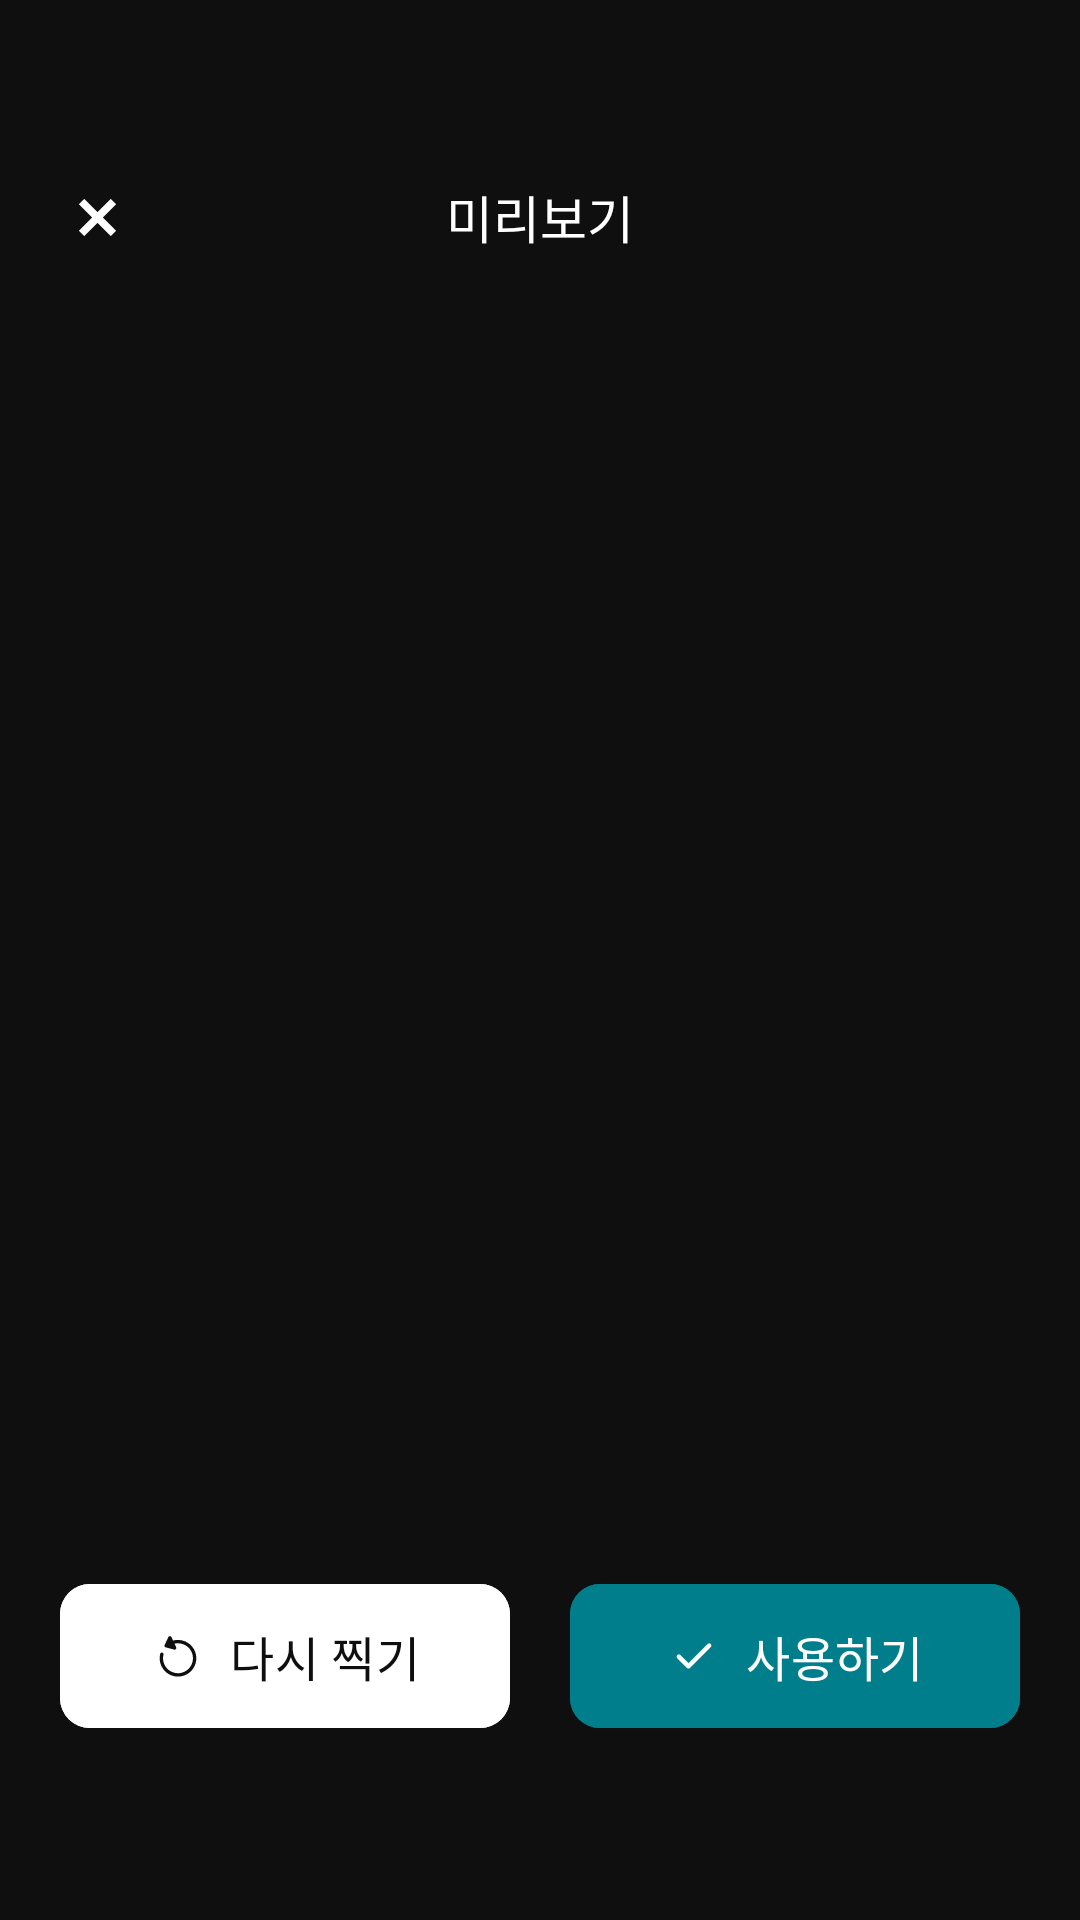

Android layout source for this screen:
<!-- AndroidManifest.xml: application theme Theme.MOMOLABFE -->
<!-- res/layout/fragment_record_ocr_preview.xml -->
<?xml version="1.0" encoding="utf-8"?>

<androidx.constraintlayout.widget.ConstraintLayout xmlns:android="http://schemas.android.com/apk/res/android"
    android:layout_width="match_parent"
    android:layout_height="match_parent"
    xmlns:app="http://schemas.android.com/apk/res-auto"
    xmlns:tools="http://schemas.android.com/tools"
    android:background="@color/text_primary"
    tools:context=".ui.record.RecordOcrPreviewFragment">

    <ImageView
        android:id="@+id/close_iv"
        android:layout_width="wrap_content"
        android:layout_height="wrap_content"
        android:layout_marginTop="60dp"
        android:layout_marginStart="20dp"
        android:src="@drawable/ic_close_sv"
        app:layout_constraintStart_toStartOf="parent"
        app:layout_constraintTop_toTopOf="parent"/>

    <TextView
        android:id="@+id/title_tv"
        android:layout_width="wrap_content"
        android:layout_height="wrap_content"
        android:text="미리보기"
        android:textColor="@color/white"
        android:textSize="17sp"
        android:fontFamily="@font/noto_sans_kr_regular"
        android:includeFontPadding="false"
        app:layout_constraintStart_toStartOf="parent"
        app:layout_constraintEnd_toEndOf="parent"
        app:layout_constraintTop_toTopOf="@id/close_iv" />

    <ImageView
        android:id="@+id/preview_iv"
        android:layout_width="0dp"
        android:layout_height="0dp"
        android:layout_marginTop="20dp"
        android:layout_marginBottom="20dp"
        android:scaleType="centerInside"
        app:layout_constraintStart_toStartOf="parent"
        app:layout_constraintEnd_toEndOf="parent"
        app:layout_constraintTop_toBottomOf="@id/close_iv"
        app:layout_constraintBottom_toTopOf="@id/retake_btn" />

    <com.google.android.material.button.MaterialButton
        android:id="@+id/retake_btn"
        android:layout_width="0dp"
        android:layout_height="56dp"
        android:layout_marginStart="20dp"
        android:layout_marginEnd="10dp"
        android:layout_marginBottom="60dp"
        android:text="다시 찍기"
        android:textColor="@color/text_primary"
        android:textSize="16sp"
        android:fontFamily="@font/noto_sans_kr_regular"
        android:backgroundTint="@color/white"
        app:cornerRadius="10dp"
        app:icon="@drawable/ic_refresh_sv"
        app:iconGravity="textStart"
        app:iconTint="@color/text_primary"
        app:iconPadding="8dp"
        android:padding="0dp"
        app:layout_constraintStart_toStartOf="parent"
        app:layout_constraintEnd_toStartOf="@id/use_btn"
        app:layout_constraintBottom_toBottomOf="parent"/>

    <com.google.android.material.button.MaterialButton
        android:id="@+id/use_btn"
        android:layout_width="0dp"
        android:layout_height="56dp"
        android:layout_marginStart="10dp"
        android:layout_marginEnd="20dp"
        android:layout_marginBottom="60dp"
        android:text="사용하기"
        android:textColor="@color/white"
        android:textSize="16sp"
        android:fontFamily="@font/noto_sans_kr_regular"
        android:backgroundTint="@color/main_1"
        app:cornerRadius="10dp"
        app:icon="@drawable/ic_check_sv"
        app:iconGravity="textStart"
        app:iconTint="@color/white"
        app:iconPadding="8dp"
        android:padding="0dp"
        app:layout_constraintStart_toEndOf="@id/retake_btn"
        app:layout_constraintEnd_toEndOf="parent"
        app:layout_constraintBottom_toBottomOf="parent"/>

</androidx.constraintlayout.widget.ConstraintLayout>
<!-- resources referenced by this layout -->
<resources>
  <color name="main_1">#007E8C</color>
  <color name="text_primary">#0F0F0F</color>
  <color name="white">#FFFFFFFF</color>
  <!-- drawable ic_check_sv (drawable) -->
  <vector xmlns:android="http://schemas.android.com/apk/res/android"
      android:width="25dp"
      android:height="25dp"
      android:viewportWidth="25"
      android:viewportHeight="25">
    <path
        android:pathData="M9.948,15.781L18.776,6.953C18.984,6.745 19.227,6.641 19.505,6.641C19.783,6.641 20.026,6.745 20.234,6.953C20.443,7.161 20.547,7.409 20.547,7.696C20.547,7.983 20.443,8.23 20.234,8.438L10.677,18.021C10.469,18.229 10.226,18.333 9.948,18.333C9.67,18.333 9.427,18.229 9.219,18.021L4.74,13.542C4.531,13.333 4.431,13.086 4.44,12.8C4.448,12.514 4.557,12.266 4.766,12.057C4.975,11.848 5.222,11.744 5.508,11.745C5.794,11.745 6.042,11.85 6.25,12.057L9.948,15.781Z"
        android:fillColor="#ffffff"/>
  </vector>
  <!-- drawable ic_close_sv (drawable) -->
  <vector xmlns:android="http://schemas.android.com/apk/res/android"
      android:width="25dp"
      android:height="25dp"
      android:viewportWidth="25"
      android:viewportHeight="25">
    <path
        android:pathData="M18.688,8.075L14.262,12.5L18.688,16.925L16.925,18.688L12.5,14.275L8.087,18.688L6.313,16.913L10.725,12.5L6.313,8.087L8.087,6.313L12.5,10.725L16.925,6.313L18.688,8.075Z"
        android:fillColor="#ffffff"/>
  </vector>
  <!-- drawable ic_refresh_sv (drawable) -->
  <vector xmlns:android="http://schemas.android.com/apk/res/android"
      android:width="25dp"
      android:height="25dp"
      android:viewportWidth="25"
      android:viewportHeight="25">
    <path
        android:pathData="M6.818,8.503C6.707,8.474 6.604,8.421 6.516,8.347C6.429,8.274 6.358,8.182 6.31,8.078C6.261,7.974 6.236,7.861 6.236,7.747C6.236,7.632 6.262,7.519 6.31,7.416L8.04,3.733C8.103,3.599 8.203,3.484 8.328,3.405C8.454,3.325 8.6,3.283 8.749,3.283C8.897,3.283 9.043,3.326 9.168,3.406C9.294,3.486 9.394,3.6 9.456,3.735L10.219,5.37L10.302,5.342C12.101,4.86 14.009,4.983 15.731,5.692C17.453,6.401 18.894,7.657 19.832,9.266C20.77,10.874 21.153,12.747 20.922,14.595C20.691,16.443 19.859,18.164 18.554,19.492C17.249,20.821 15.543,21.683 13.699,21.947C11.856,22.21 9.977,21.86 8.351,20.95C6.726,20.04 5.446,18.622 4.706,16.912C3.967,15.203 3.81,13.298 4.26,11.491C4.285,11.391 4.33,11.297 4.391,11.215C4.452,11.132 4.529,11.063 4.617,11.01C4.705,10.957 4.802,10.922 4.904,10.907C5.005,10.892 5.109,10.897 5.208,10.922C5.308,10.947 5.402,10.991 5.484,11.052C5.567,11.113 5.636,11.19 5.689,11.278C5.742,11.366 5.777,11.464 5.792,11.565C5.807,11.667 5.802,11.77 5.777,11.87C5.412,13.337 5.537,14.882 6.132,16.272C6.728,17.661 7.762,18.817 9.076,19.564C10.39,20.312 11.912,20.608 13.41,20.409C14.909,20.211 16.301,19.527 17.375,18.463C18.448,17.399 19.145,16.013 19.357,14.517C19.57,13.02 19.287,11.495 18.552,10.175C17.817,8.854 16.671,7.809 15.287,7.201C13.903,6.593 12.359,6.454 10.889,6.805L11.659,8.454C11.722,8.589 11.746,8.739 11.727,8.886C11.708,9.034 11.647,9.173 11.551,9.287C11.456,9.401 11.33,9.485 11.188,9.53C11.046,9.575 10.895,9.579 10.751,9.541L6.818,8.503Z"
        android:fillColor="#000000"/>
  </vector>
  <style name="Theme.MOMOLABFE" parent="Base.Theme.MOMOLABFE" />
  <style name="Base.Theme.MOMOLABFE" parent="Theme.Material3.DayNight.NoActionBar">
          <item name="android:windowBackground">@color/white</item>
          <item name="android:windowContentOverlay">@null</item>
          <item name="android:windowIsTranslucent">true</item>
  
      </style>
</resources>
